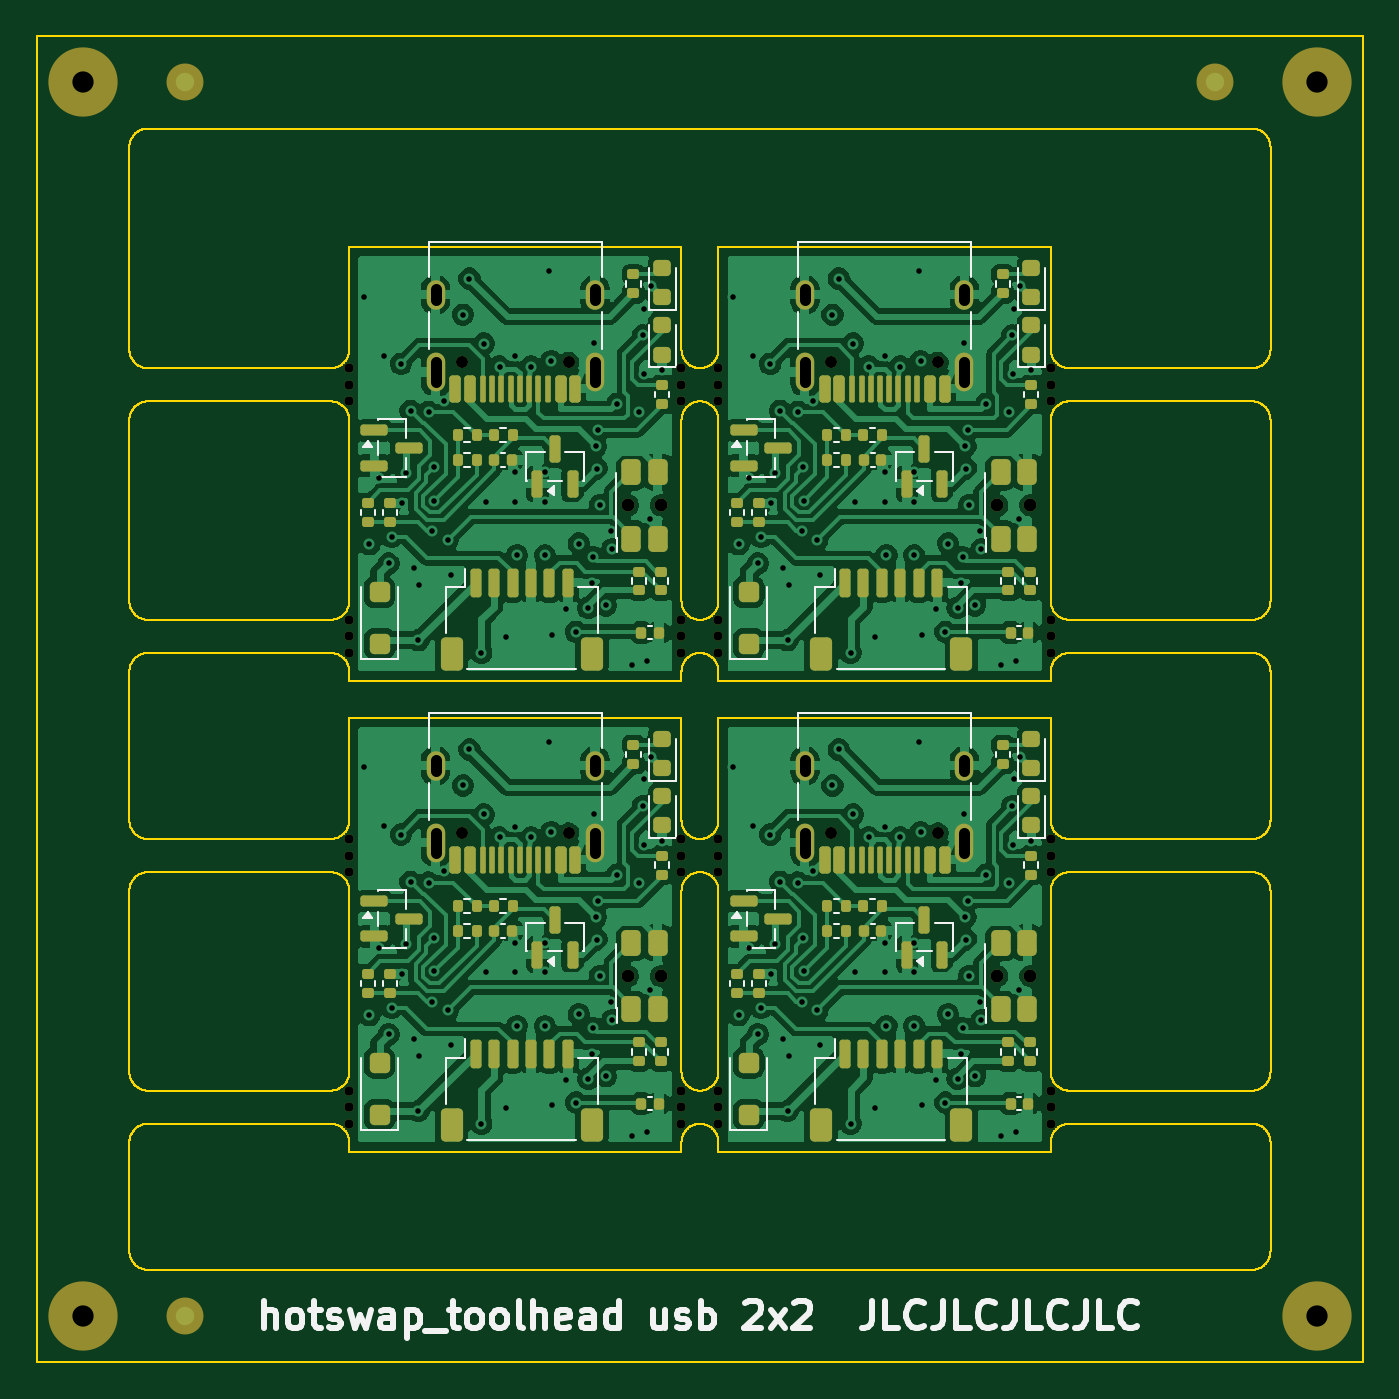
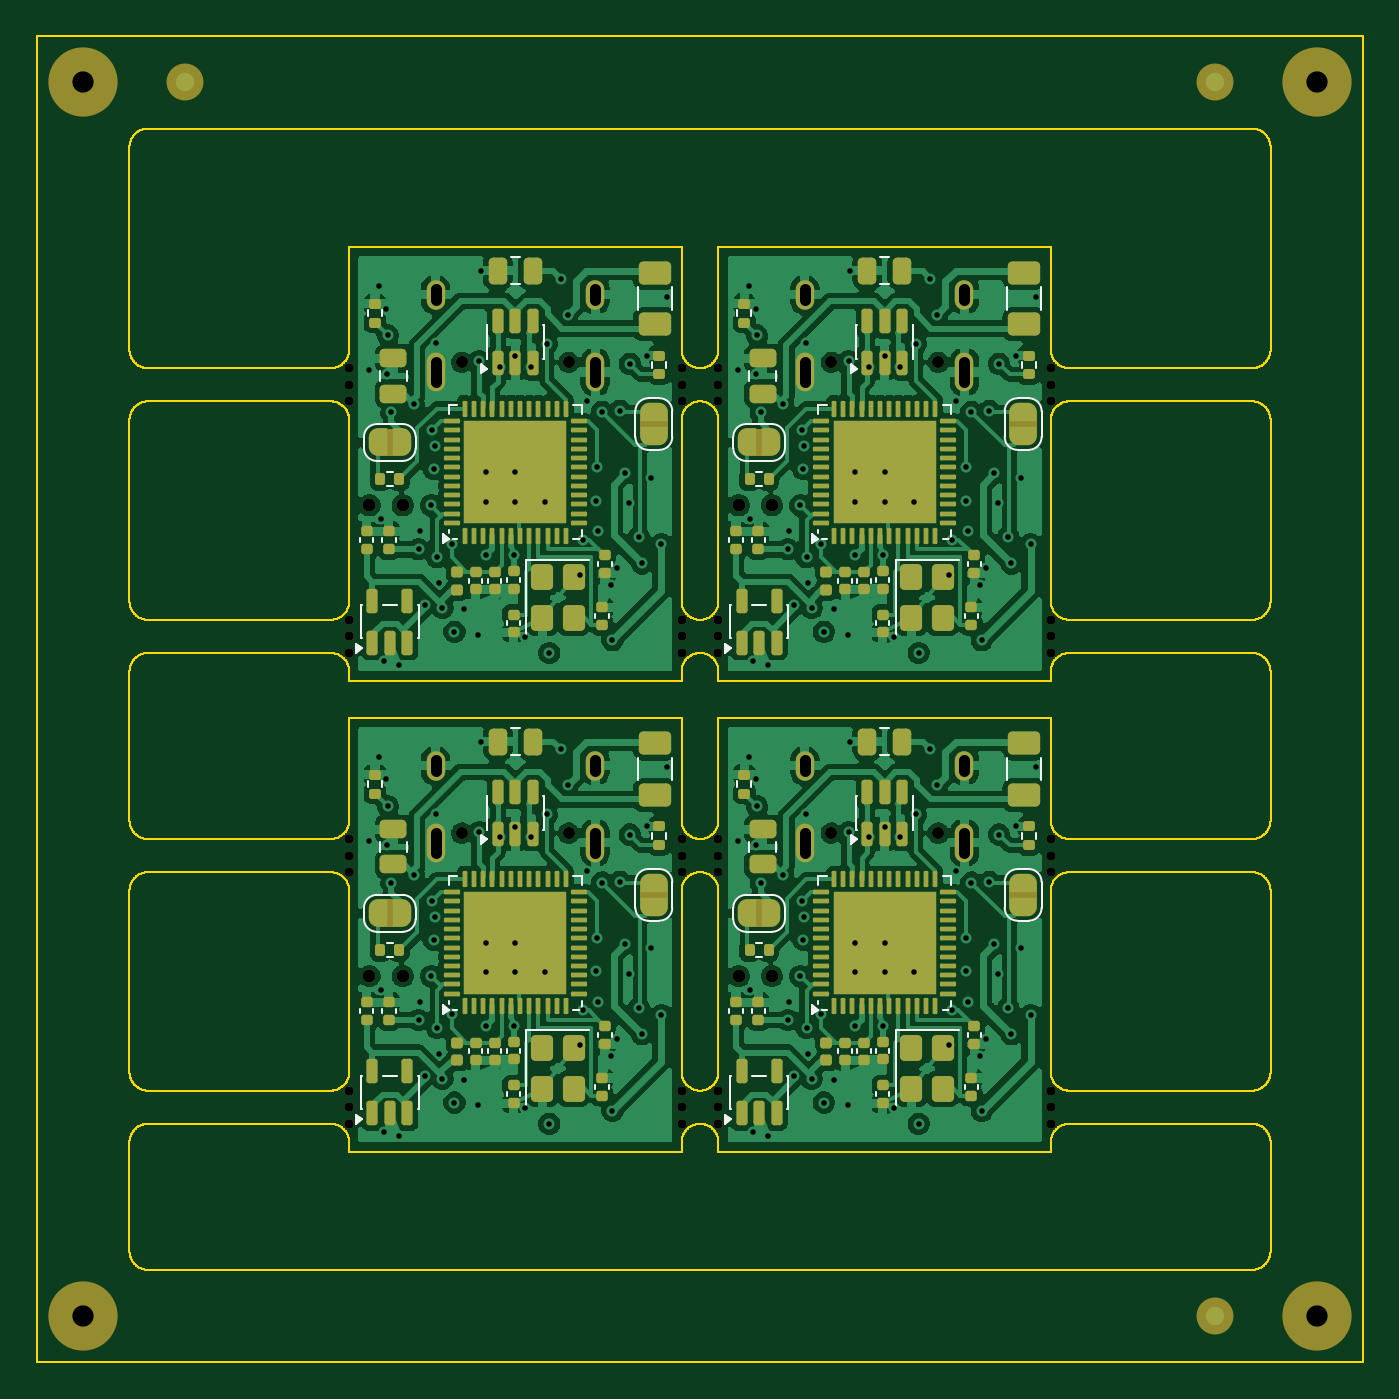
Circuit board: 11 layer files. Board 71.8 x 71.8 mm.
- bottom_copper: toolhead_panel4-B_Cu.gbl (287968 bytes)
- bottom_mask: toolhead_panel4-B_Mask.gbs (20755 bytes)
- paste: toolhead_panel4-B_Paste.gbp (15171 bytes)
- bottom_silk: toolhead_panel4-B_Silkscreen.gbo (38655 bytes)
- outline: toolhead_panel4-Edge_Cuts.gm1 (87637 bytes)
- top_copper: toolhead_panel4-F_Cu.gtl (257592 bytes)
- top_mask: toolhead_panel4-F_Mask.gts (14559 bytes)
- paste: toolhead_panel4-F_Paste.gtp (10382 bytes)
- top_silk: toolhead_panel4-F_Silkscreen.gto (44337 bytes)
- drill: toolhead_panel4-NPTH.drl (1468 bytes)
- drill: toolhead_panel4-PTH.drl (4886 bytes)

=== bottom_copper: toolhead_panel4-B_Cu.gbl (287968 bytes, source omitted) ===
=== bottom_mask: toolhead_panel4-B_Mask.gbs (20755 bytes, source omitted) ===
=== paste: toolhead_panel4-B_Paste.gbp (15171 bytes, source omitted) ===
=== bottom_silk: toolhead_panel4-B_Silkscreen.gbo (38655 bytes, source omitted) ===
=== outline: toolhead_panel4-Edge_Cuts.gm1 (87637 bytes, source omitted) ===
=== top_copper: toolhead_panel4-F_Cu.gtl (257592 bytes, source omitted) ===
=== top_mask: toolhead_panel4-F_Mask.gts (14559 bytes, source omitted) ===
=== paste: toolhead_panel4-F_Paste.gtp (10382 bytes, source omitted) ===
=== top_silk: toolhead_panel4-F_Silkscreen.gto (44337 bytes, source omitted) ===
=== drill: toolhead_panel4-NPTH.drl ===
M48
; DRILL file KiCad 10.0.7 date 2026-11-10T14:07:59
; FORMAT={-:-/ absolute / metric / decimal}
; #@! TF.CreationDate,2026-11-10T14:07:59-08:00
; #@! TF.GenerationSoftware,Kicad,Pcbnew,10.0.7
; #@! TF.FileFunction,NonPlated,1,4,NPTH
FMAT,2
METRIC
; #@! TA.AperFunction,NonPlated,NPTH,ComponentDrill
T1C0.500
; #@! TA.AperFunction,NonPlated,NPTH,ComponentDrill
T2C0.650
; #@! TA.AperFunction,NonPlated,NPTH,ComponentDrill
T3C0.700
; #@! TA.AperFunction,NonPlated,NPTH,ComponentDrill
T4C1.152
%
G90
G05
T1
X129.5Y-37.975
X129.5Y-38.875
X129.5Y-39.775
X129.5Y-51.6
X129.5Y-52.5
X129.5Y-53.4
X129.5Y-63.475
X129.5Y-64.375
X129.5Y-65.275
X129.5Y-77.1
X129.5Y-78.0
X129.5Y-78.9
X147.5Y-37.975
X147.5Y-38.875
X147.5Y-39.775
X147.5Y-51.6
X147.5Y-52.5
X147.5Y-53.4
X147.5Y-63.475
X147.5Y-64.375
X147.5Y-65.275
X147.5Y-77.1
X147.5Y-78.0
X147.5Y-78.9
X149.5Y-37.975
X149.5Y-38.875
X149.5Y-39.775
X149.5Y-51.6
X149.5Y-52.5
X149.5Y-53.4
X149.5Y-63.475
X149.5Y-64.375
X149.5Y-65.275
X149.5Y-77.1
X149.5Y-78.0
X149.5Y-78.9
X167.5Y-37.975
X167.5Y-38.875
X167.5Y-39.775
X167.5Y-51.6
X167.5Y-52.5
X167.5Y-53.4
X167.5Y-63.475
X167.5Y-64.375
X167.5Y-65.275
X167.5Y-77.1
X167.5Y-78.0
X167.5Y-78.9
T2
X135.61Y-37.65
X135.61Y-63.15
X141.39Y-37.65
X141.39Y-63.15
X155.61Y-37.65
X155.61Y-63.15
X161.39Y-37.65
X161.39Y-63.15
T3
X144.6Y-45.4
X144.6Y-70.9
X146.4Y-45.4
X146.4Y-70.9
X164.6Y-45.4
X164.6Y-70.9
X166.4Y-45.4
X166.4Y-70.9
T4
X115.1Y-22.5
X115.1Y-89.3
X181.9Y-22.5
X181.9Y-89.3
M30

=== drill: toolhead_panel4-PTH.drl ===
M48
; DRILL file KiCad 10.0.7 date 2026-11-10T14:07:59
; FORMAT={-:-/ absolute / metric / decimal}
; #@! TF.CreationDate,2026-11-10T14:07:59-08:00
; #@! TF.GenerationSoftware,Kicad,Pcbnew,10.0.7
; #@! TF.FileFunction,Plated,1,4,PTH
FMAT,2
METRIC
; #@! TA.AperFunction,Plated,PTH,ViaDrill
T1C0.300
; #@! TA.AperFunction,Plated,PTH,ComponentDrill
T2C0.600
%
G90
G05
T1
X130.3Y-34.099
X130.3Y-59.599
X130.591Y-47.515
X130.591Y-73.015
X131.13Y-43.897
X131.13Y-69.397
X131.37Y-37.29
X131.37Y-62.79
X131.638Y-48.552
X131.638Y-74.052
X131.81Y-47.119
X131.81Y-72.619
X132.307Y-37.733
X132.307Y-63.233
X132.37Y-45.29
X132.37Y-70.79
X132.579Y-43.677
X132.579Y-69.177
X132.827Y-40.285
X132.827Y-65.785
X133.022Y-48.82
X133.022Y-74.32
X133.243Y-52.707
X133.243Y-78.207
X133.31Y-49.737
X133.31Y-75.237
X133.8Y-40.331
X133.8Y-65.831
X134.012Y-46.789
X134.012Y-72.289
X134.084Y-43.341
X134.084Y-68.841
X134.115Y-45.149
X134.115Y-70.649
X134.614Y-39.731
X134.614Y-65.231
X134.857Y-47.261
X134.857Y-72.761
X135.02Y-49.15
X135.02Y-74.65
X135.674Y-35.073
X135.674Y-60.573
X136.018Y-33.123
X136.018Y-58.623
X136.659Y-53.395
X136.659Y-78.894
X136.797Y-36.643
X136.797Y-62.143
X136.9Y-45.2
X136.9Y-70.7
X137.65Y-37.887
X137.65Y-63.387
X137.972Y-52.54
X137.972Y-78.04
X138.5Y-37.3
X138.5Y-43.6
X138.5Y-45.2
X138.5Y-62.8
X138.5Y-69.1
X138.5Y-70.7
X138.6Y-48.097
X138.6Y-73.597
X139.35Y-37.887
X139.35Y-63.387
X140.1Y-43.6
X140.1Y-45.2
X140.1Y-69.1
X140.1Y-70.7
X140.108Y-48.119
X140.108Y-73.619
X140.35Y-32.7
X140.35Y-58.2
X140.45Y-37.6
X140.45Y-63.1
X140.5Y-52.4
X140.5Y-77.9
X141.261Y-51.012
X141.261Y-76.512
X141.796Y-52.248
X141.796Y-77.748
X141.938Y-47.471
X141.938Y-72.971
X142.45Y-50.954
X142.45Y-76.454
X142.65Y-49.6
X142.65Y-75.1
X142.732Y-48.218
X142.732Y-73.718
X142.783Y-36.601
X142.783Y-62.101
X142.877Y-42.198
X142.877Y-67.698
X142.923Y-43.42
X142.923Y-68.92
X142.991Y-41.332
X142.991Y-66.832
X143.064Y-45.405
X143.064Y-70.905
X143.402Y-50.827
X143.402Y-76.327
X143.67Y-46.82
X143.67Y-72.32
X143.743Y-47.78
X143.743Y-73.28
X144.0Y-39.9
X144.0Y-65.4
X144.803Y-54.039
X144.803Y-79.539
X145.214Y-40.361
X145.214Y-65.861
X145.405Y-36.199
X145.405Y-61.699
X145.444Y-38.281
X145.444Y-63.781
X145.481Y-34.746
X145.481Y-60.246
X145.637Y-53.852
X145.637Y-79.352
X145.789Y-46.161
X145.789Y-71.661
X145.858Y-33.545
X145.858Y-59.045
X146.45Y-38.075
X146.45Y-63.575
X150.3Y-34.099
X150.3Y-59.599
X150.591Y-47.515
X150.591Y-73.015
X151.13Y-43.897
X151.13Y-69.397
X151.37Y-37.29
X151.37Y-62.79
X151.638Y-48.552
X151.638Y-74.052
X151.81Y-47.119
X151.81Y-72.619
X152.307Y-37.733
X152.307Y-63.233
X152.37Y-45.29
X152.37Y-70.79
X152.579Y-43.677
X152.579Y-69.177
X152.827Y-40.285
X152.827Y-65.785
X153.022Y-48.82
X153.022Y-74.32
X153.243Y-52.707
X153.243Y-78.207
X153.31Y-49.737
X153.31Y-75.237
X153.8Y-40.331
X153.8Y-65.831
X154.012Y-46.789
X154.012Y-72.289
X154.084Y-43.341
X154.084Y-68.841
X154.115Y-45.149
X154.115Y-70.649
X154.614Y-39.731
X154.614Y-65.231
X154.857Y-47.261
X154.857Y-72.761
X155.02Y-49.15
X155.02Y-74.65
X155.674Y-35.073
X155.674Y-60.573
X156.018Y-33.123
X156.018Y-58.623
X156.659Y-53.395
X156.659Y-78.894
X156.797Y-36.643
X156.797Y-62.143
X156.9Y-45.2
X156.9Y-70.7
X157.65Y-37.887
X157.65Y-63.387
X157.972Y-52.54
X157.972Y-78.04
X158.5Y-37.3
X158.5Y-43.6
X158.5Y-45.2
X158.5Y-62.8
X158.5Y-69.1
X158.5Y-70.7
X158.6Y-48.097
X158.6Y-73.597
X159.35Y-37.887
X159.35Y-63.387
X160.1Y-43.6
X160.1Y-45.2
X160.1Y-69.1
X160.1Y-70.7
X160.108Y-48.119
X160.108Y-73.619
X160.35Y-32.7
X160.35Y-58.2
X160.45Y-37.6
X160.45Y-63.1
X160.5Y-52.4
X160.5Y-77.9
X161.261Y-51.012
X161.261Y-76.512
X161.796Y-52.248
X161.796Y-77.748
X161.938Y-47.471
X161.938Y-72.971
X162.45Y-50.954
X162.45Y-76.454
X162.65Y-49.6
X162.65Y-75.1
X162.732Y-48.218
X162.732Y-73.718
X162.783Y-36.601
X162.783Y-62.101
X162.877Y-42.198
X162.877Y-67.698
X162.923Y-43.42
X162.923Y-68.92
X162.991Y-41.332
X162.991Y-66.832
X163.064Y-45.405
X163.064Y-70.905
X163.402Y-50.827
X163.402Y-76.327
X163.67Y-46.82
X163.67Y-72.32
X163.743Y-47.78
X163.743Y-73.28
X164.0Y-39.9
X164.0Y-65.4
X164.803Y-54.039
X164.803Y-79.539
X165.214Y-40.361
X165.214Y-65.861
X165.405Y-36.199
X165.405Y-61.699
X165.444Y-38.281
X165.444Y-63.781
X165.481Y-34.746
X165.481Y-60.246
X165.637Y-53.852
X165.637Y-79.352
X165.789Y-46.161
X165.789Y-71.661
X165.858Y-33.545
X165.858Y-59.045
X166.45Y-38.075
X166.45Y-63.575
T2
X134.18Y-34.3G85X134.18Y-33.7
G05
X134.18Y-38.73G85X134.18Y-37.63
G05
X134.18Y-59.8G85X134.18Y-59.2
G05
X134.18Y-64.23G85X134.18Y-63.13
G05
X142.82Y-34.3G85X142.82Y-33.7
G05
X142.82Y-38.73G85X142.82Y-37.63
G05
X142.82Y-59.8G85X142.82Y-59.2
G05
X142.82Y-64.23G85X142.82Y-63.13
G05
X154.18Y-34.3G85X154.18Y-33.7
G05
X154.18Y-38.73G85X154.18Y-37.63
G05
X154.18Y-59.8G85X154.18Y-59.2
G05
X154.18Y-64.23G85X154.18Y-63.13
G05
X162.82Y-34.3G85X162.82Y-33.7
G05
X162.82Y-38.73G85X162.82Y-37.63
G05
X162.82Y-59.8G85X162.82Y-59.2
G05
X162.82Y-64.23G85X162.82Y-63.13
G05
M30
